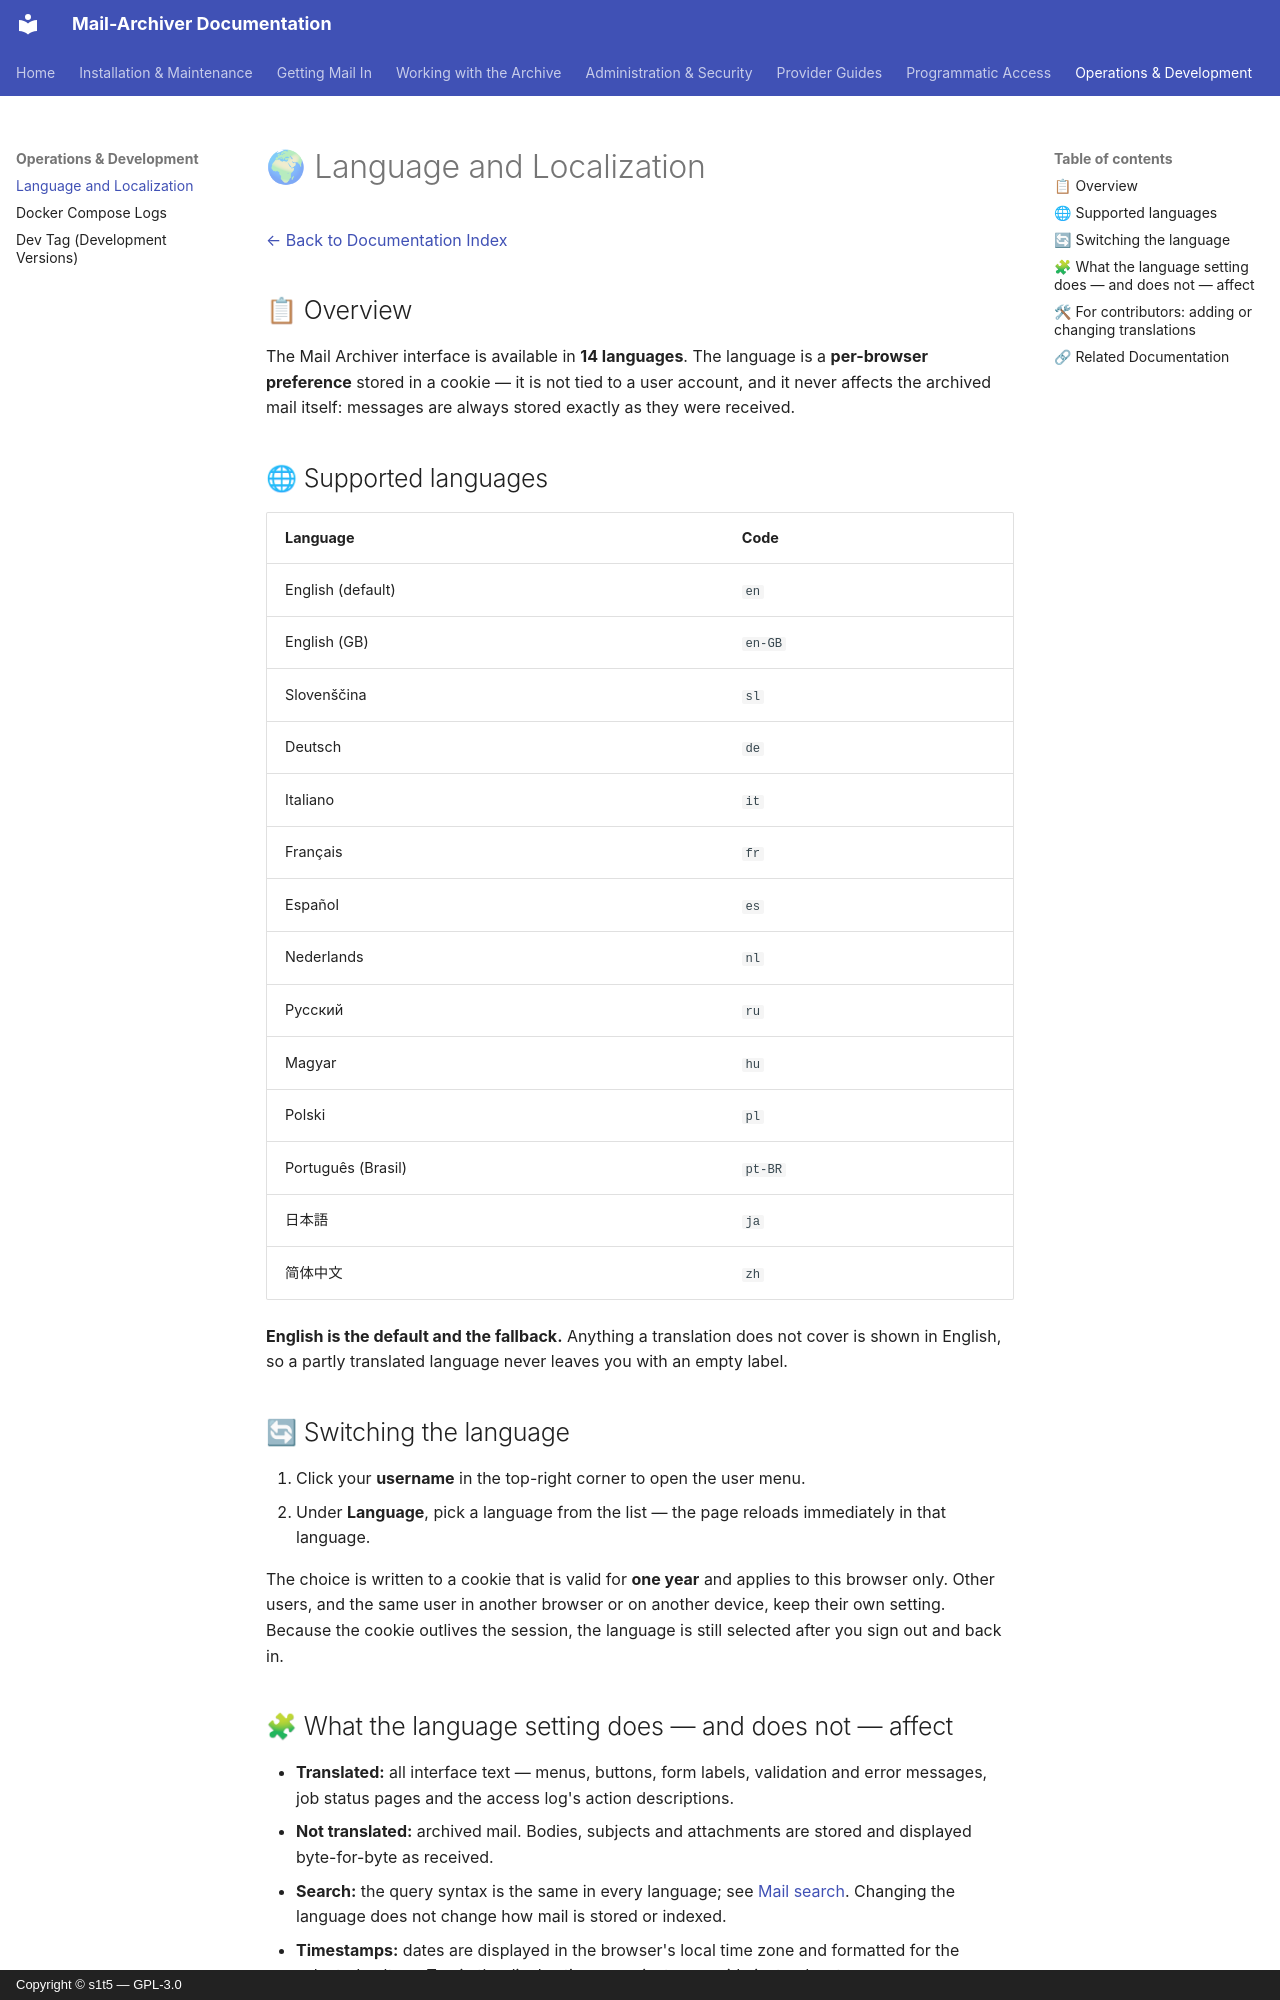

repository: s1t5/mail-archiver · page: Localization/index.html · generator: mkdocs · copyright: Copyright © s1t5 — GPL-3.0

# 🌍 Language and Localization

[← Back to Documentation Index](index.md)

## 📋 Overview

The Mail Archiver interface is available in **14 languages**. The language is a
**per-browser preference** stored in a cookie — it is not tied to a user account,
and it never affects the archived mail itself: messages are always stored exactly
as they were received.

## 🌐 Supported languages

| Language | Code |
|----------|------|
| English (default) | `en` |
| English (GB) | `en-GB` |
| Slovenščina | `sl` |
| Deutsch | `de` |
| Italiano | `it` |
| Français | `fr` |
| Español | `es` |
| Nederlands | `nl` |
| Русский | `ru` |
| Magyar | `hu` |
| Polski | `pl` |
| Português (Brasil) | `pt-BR` |
| 日本語 | `ja` |
| 简体中文 | `zh` |

**English is the default and the fallback.** Anything a translation does not cover
is shown in English, so a partly translated language never leaves you with an
empty label.

## 🔄 Switching the language

1. Click your **username** in the top-right corner to open the user menu.
2. Under **Language**, pick a language from the list — the page reloads
   immediately in that language.

The choice is written to a cookie that is valid for **one year** and applies to
this browser only. Other users, and the same user in another browser or on
another device, keep their own setting. Because the cookie outlives the session,
the language is still selected after you sign out and back in.

## 🧩 What the language setting does — and does not — affect

- **Translated:** all interface text — menus, buttons, form labels, validation and
  error messages, job status pages and the access log's action descriptions.
- **Not translated:** archived mail. Bodies, subjects and attachments are stored
  and displayed byte-for-byte as received.
- **Search:** the query syntax is the same in every language; see
  [Mail search](Search.md). Changing the language does not change how mail is
  stored or indexed.
- **Timestamps:** dates are displayed in the browser's local time zone and
  formatted for the selected culture. To pin the display time zone instance-wide
  instead, set `TimeZone__DisplayTimeZoneId` (IANA identifier, e.g.
  `Europe/Berlin`) — see [Setup and Parameters](Setup.md#-timezone-settings).
